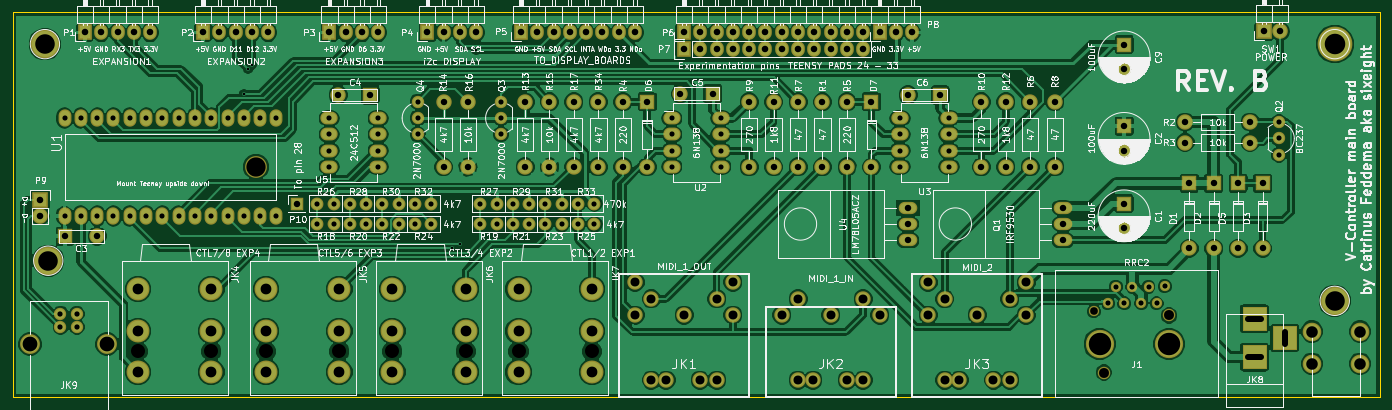
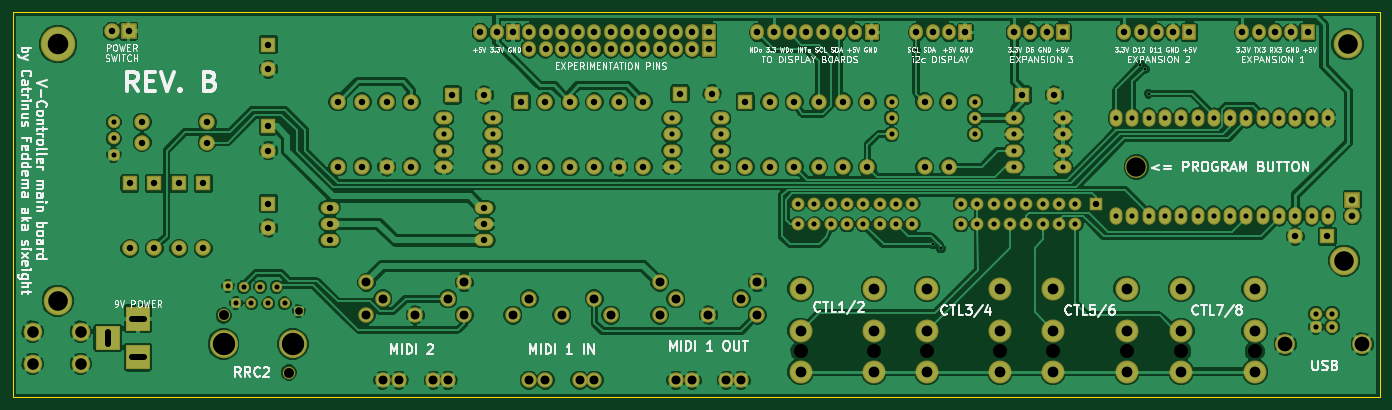
Circuit board: 9 layer files. Board 213.0 x 60.0 mm.
- bottom_copper: VController main board-B.Cu.gbr (274153 bytes)
- bottom_mask: VController main board-B.Mask.gbr (8830 bytes)
- bottom_silk: VController main board-B.SilkS.gbr (73113 bytes)
- outline: VController main board-Edge.Cuts.gbr (490 bytes)
- top_copper: VController main board-F.Cu.gbr (238797 bytes)
- top_mask: VController main board-F.Mask.gbr (8830 bytes)
- top_silk: VController main board-F.SilkS.gbr (226469 bytes)
- drill: VController main board-NPTH.drl (409 bytes)
- drill: VController main board.drl (5234 bytes)

=== bottom_copper: VController main board-B.Cu.gbr (274153 bytes, source omitted) ===
=== bottom_mask: VController main board-B.Mask.gbr (8830 bytes, source omitted) ===
=== bottom_silk: VController main board-B.SilkS.gbr (73113 bytes, source omitted) ===
=== outline: VController main board-Edge.Cuts.gbr ===
G04 #@! TF.FileFunction,Profile,NP*
%FSLAX46Y46*%
G04 Gerber Fmt 4.6, Leading zero omitted, Abs format (unit mm)*
G04 Created by KiCad (PCBNEW 4.0.2-stable) date 23-3-2017 17:14:18*
%MOMM*%
G01*
G04 APERTURE LIST*
%ADD10C,0.100000*%
%ADD11C,0.150000*%
G04 APERTURE END LIST*
D10*
D11*
X27500000Y-80000000D02*
X27500000Y-140000000D01*
X240490000Y-80000000D02*
X27500000Y-80000000D01*
X240490000Y-140000000D02*
X240490000Y-80000000D01*
X27500000Y-140000000D02*
X240490000Y-140000000D01*
M02*

=== top_copper: VController main board-F.Cu.gbr (238797 bytes, source omitted) ===
=== top_mask: VController main board-F.Mask.gbr (8830 bytes, source omitted) ===
=== top_silk: VController main board-F.SilkS.gbr (226469 bytes, source omitted) ===
=== drill: VController main board-NPTH.drl ===
M48
;DRILL file {KiCad 4.0.2-stable} date 23-3-2017 17:14:35
;FORMAT={-:-/ absolute / metric / decimal}
FMAT,2
METRIC,TZ
T1C1.549
T2C2.184
T3C3.000
T4C3.500
%
G90
G05
M71
T1
X197.495Y-136.169
X207.655Y-127.279
T2
X46.99Y-132.874
X58.42Y-132.874
X66.94Y-132.874
X78.37Y-132.874
X86.625Y-132.874
X98.055Y-132.874
X106.31Y-132.874
X117.74Y-132.874
T3
X65.405Y-104.14
T4
X196.86Y-131.724
X207.655Y-131.724
T0
M30

=== drill: VController main board.drl ===
M48
;DRILL file {KiCad 4.0.2-stable} date 23-3-2017 17:14:35
;FORMAT={-:-/ absolute / metric / decimal}
FMAT,2
METRIC,TZ
T1C0.400
T2C0.800
T3C0.813
T4C1.000
T5C1.001
T6C1.016
T7C1.200
T8C1.400
T9C1.676
T10C1.800
T11C2.301
T12C3.048
T13C3.200
%
G90
G05
M71
T1
X63.51Y-92.71
X64.145Y-88.9
X64.78Y-88.265
X95.895Y-116.84
X97.165Y-116.205
X99.705Y-85.935
T2
X35.56Y-96.52
X35.56Y-111.76
X38.1Y-96.52
X38.1Y-111.76
X40.64Y-96.52
X40.64Y-111.76
X43.18Y-96.52
X43.18Y-111.76
X45.72Y-96.52
X45.72Y-111.76
X48.26Y-96.52
X48.26Y-111.76
X50.8Y-96.52
X50.8Y-111.76
X53.34Y-96.52
X53.34Y-111.76
X55.88Y-96.52
X55.88Y-111.76
X58.42Y-96.52
X58.42Y-111.76
X60.96Y-96.52
X60.96Y-111.76
X63.5Y-96.52
X63.5Y-111.76
X66.04Y-96.52
X66.04Y-111.76
X68.58Y-96.52
X68.58Y-111.76
X74.94Y-109.855
X74.94Y-113.03
X76.835Y-96.52
X76.835Y-99.06
X76.835Y-101.6
X76.835Y-104.14
X77.48Y-109.855
X77.48Y-113.03
X80.02Y-109.855
X80.02Y-113.03
X82.56Y-109.855
X82.56Y-113.03
X84.455Y-96.52
X84.455Y-99.06
X84.455Y-101.6
X84.455Y-104.14
X85.1Y-109.855
X85.1Y-113.03
X87.64Y-109.855
X87.64Y-113.03
X90.18Y-109.855
X90.18Y-113.03
X90.57Y-93.98
X90.57Y-96.52
X90.57Y-99.06
X92.72Y-109.855
X92.72Y-113.03
X100.34Y-109.855
X100.34Y-113.03
X102.88Y-109.855
X102.88Y-113.03
X103.57Y-93.98
X103.57Y-96.52
X103.57Y-99.06
X105.42Y-109.855
X105.42Y-113.03
X107.96Y-109.855
X107.96Y-113.03
X110.5Y-109.855
X110.5Y-113.03
X113.04Y-109.855
X113.04Y-113.03
X115.58Y-109.855
X115.58Y-113.03
X118.12Y-109.855
X118.12Y-113.03
X130.175Y-96.52
X130.175Y-99.06
X130.175Y-101.6
X130.175Y-104.14
X137.795Y-96.52
X137.795Y-99.06
X137.795Y-101.6
X137.795Y-104.14
X165.735Y-96.52
X165.735Y-99.06
X165.735Y-101.6
X165.735Y-104.14
X173.355Y-96.52
X173.355Y-99.06
X173.355Y-101.6
X173.355Y-104.14
X198.13Y-125.374
X199.4Y-122.834
X200.67Y-125.374
X201.94Y-122.834
X203.337Y-125.374
X204.48Y-122.834
X205.75Y-125.374
X207.02Y-122.707
X224.79Y-97.155
X224.79Y-99.695
X224.79Y-102.235
T3
X34.925Y-127.061
X34.925Y-129.06
X37.465Y-127.061
X37.465Y-129.06
T4
X35.65Y-114.935
X40.65Y-114.935
X71.765Y-109.855
X78.185Y-92.92
X83.185Y-92.92
X126.368Y-93.981
X126.368Y-104.141
X131.535Y-92.71
X136.535Y-92.71
X161.3Y-93.98
X161.3Y-104.14
X167.005Y-92.92
X172.005Y-92.92
X200.66Y-97.79
X200.66Y-101.59
X200.66Y-109.855
X200.66Y-113.655
X200.67Y-85.09
X200.67Y-88.89
X210.82Y-106.681
X210.82Y-116.841
X214.63Y-106.68
X214.63Y-116.84
X218.445Y-106.681
X218.445Y-116.841
X222.25Y-106.68
X222.25Y-116.84
T5
X94.615Y-93.98
X94.615Y-104.14
X98.425Y-93.98
X98.425Y-104.14
X107.315Y-93.98
X107.315Y-104.14
X111.125Y-93.98
X111.125Y-104.14
X114.935Y-93.98
X114.935Y-104.14
X118.745Y-93.98
X118.745Y-104.14
X122.555Y-93.98
X122.555Y-104.14
X142.24Y-93.98
X142.24Y-104.14
X146.05Y-93.98
X146.05Y-104.14
X149.86Y-93.98
X149.86Y-104.14
X153.67Y-93.98
X153.67Y-104.14
X157.49Y-93.98
X157.49Y-104.14
X167.005Y-110.49
X167.005Y-113.03
X167.005Y-115.57
X178.435Y-93.98
X178.435Y-104.14
X182.245Y-93.98
X182.245Y-104.14
X186.055Y-93.98
X186.055Y-104.14
X189.865Y-93.98
X189.865Y-104.14
X191.135Y-110.49
X191.135Y-113.03
X191.135Y-115.57
X210.185Y-97.155
X210.185Y-100.33
X220.345Y-97.155
X220.345Y-100.33
T6
X31.76Y-109.22
X31.76Y-111.76
X38.735Y-83.185
X41.275Y-83.185
X43.815Y-83.185
X46.355Y-83.185
X48.895Y-83.185
X57.15Y-83.185
X59.69Y-83.185
X62.23Y-83.185
X64.77Y-83.185
X67.31Y-83.185
X76.835Y-83.185
X79.375Y-83.185
X81.915Y-83.185
X84.455Y-83.185
X92.075Y-83.185
X94.615Y-83.185
X97.155Y-83.185
X99.695Y-83.185
X106.68Y-83.185
X109.22Y-83.185
X111.76Y-83.185
X114.3Y-83.185
X116.84Y-83.185
X119.38Y-83.185
X121.92Y-83.185
X124.46Y-83.185
X132.08Y-83.185
X132.08Y-85.725
X134.62Y-83.185
X134.62Y-85.725
X137.16Y-83.185
X137.16Y-85.725
X139.7Y-83.185
X139.7Y-85.725
X142.24Y-83.185
X142.24Y-85.725
X144.78Y-83.185
X144.78Y-85.725
X147.32Y-83.185
X147.32Y-85.725
X149.86Y-83.185
X149.86Y-85.725
X152.4Y-83.185
X152.4Y-85.725
X154.94Y-83.185
X154.94Y-85.725
X157.48Y-83.185
X157.48Y-85.725
X160.02Y-83.185
X160.02Y-85.725
X162.56Y-83.185
X165.1Y-83.185
X167.64Y-83.185
X222.46Y-83.
X225.Y-83.
T7
X195.971Y-126.644
T8
X124.47Y-122.13
X124.47Y-127.21
X127.01Y-124.67
X127.01Y-137.37
X129.296Y-137.37
X132.09Y-127.21
X134.63Y-137.37
X137.17Y-124.67
X137.17Y-137.37
X139.71Y-122.13
X139.71Y-127.21
X147.33Y-127.21
X149.87Y-124.67
X149.87Y-137.37
X152.156Y-137.37
X154.95Y-127.21
X157.49Y-137.37
X160.03Y-124.67
X160.03Y-137.37
X162.57Y-127.21
X170.152Y-122.136
X170.152Y-127.216
X172.692Y-124.676
X172.692Y-137.376
X174.978Y-137.376
X177.772Y-127.216
X180.312Y-137.376
X182.852Y-124.676
X182.852Y-137.376
X185.392Y-122.136
X185.392Y-127.216
T9
X46.99Y-123.19
X46.99Y-129.69
X46.99Y-136.049
X58.42Y-123.19
X58.42Y-129.69
X58.42Y-136.049
X66.94Y-123.19
X66.94Y-129.69
X66.94Y-136.049
X78.37Y-123.19
X78.37Y-129.69
X78.37Y-136.049
X86.625Y-123.19
X86.625Y-129.69
X86.625Y-136.049
X98.055Y-123.19
X98.055Y-129.69
X98.055Y-136.049
X106.31Y-123.19
X106.31Y-129.69
X106.31Y-136.049
X117.74Y-123.19
X117.74Y-129.69
X117.74Y-136.049
T10
X229.92Y-129.79
X229.92Y-134.79
X237.42Y-129.79
X237.42Y-134.79
T11
X30.196Y-131.76
X42.194Y-131.76
T12
X32.5Y-85.
X33.02Y-118.745
X233.49Y-125.
T13
X233.49Y-85.
T5
X219.991Y-127.785G85X221.989Y-127.785
G05
X219.991Y-133.784G85X221.989Y-133.784
G05
X225.689Y-131.784G85X225.689Y-129.785
G05
T0
M30
